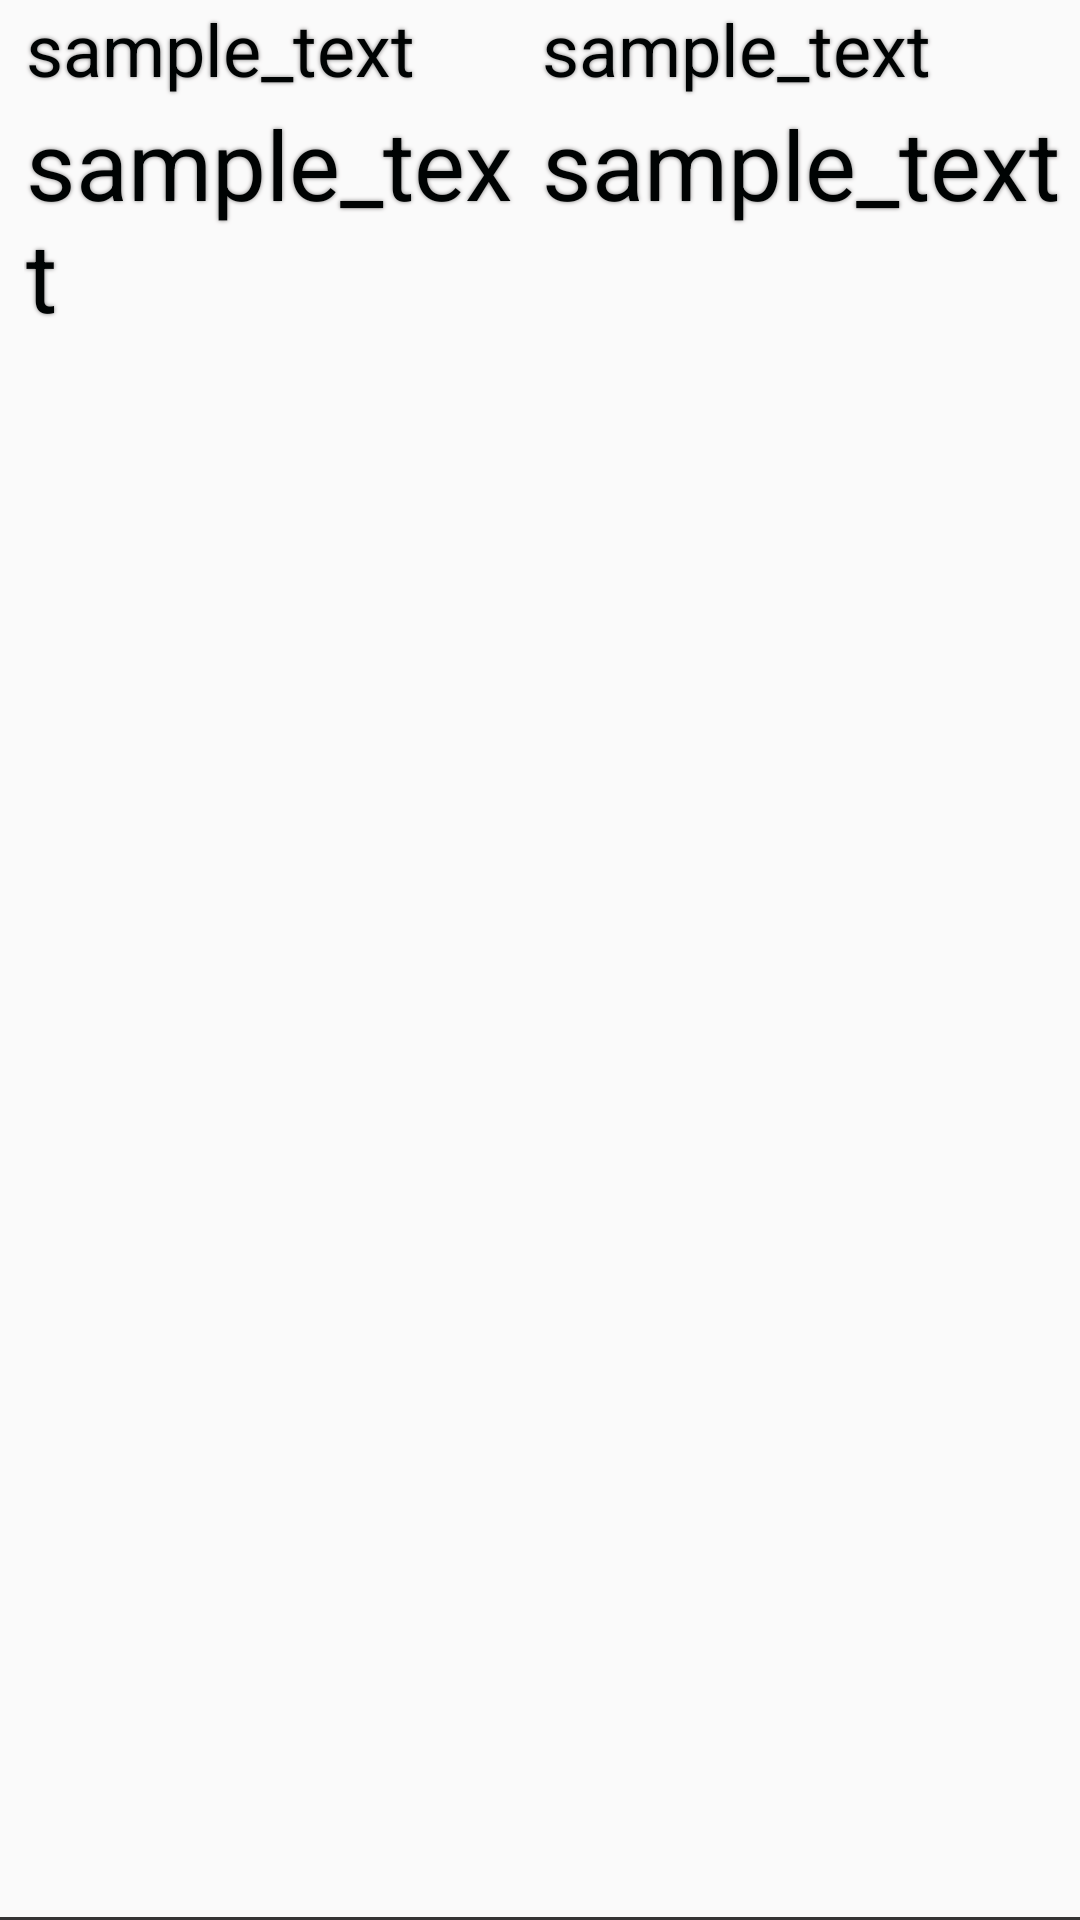

Reconstruct the res/layout file that produces this screen, plus the resources it refers to.
<!-- AndroidManifest.xml: application theme AppTheme -->
<!-- res/layout/rv_match.xml -->
<?xml version="1.0" encoding="utf-8"?>
<LinearLayout  android:focusable="true" android:foreground="?android:attr/selectableItemBackground" android:clickable="true"  android:id="@+id/rv_ln" xmlns:android="http://schemas.android.com/apk/res/android"
              android:orientation="horizontal"
              android:layout_width="match_parent"
              android:layout_height="wrap_content"
               android:background="@drawable/border_bottom"

>
              <LinearLayout android:paddingLeft="@dimen/margin_normal" android:layout_weight="1" android:orientation="vertical" android:layout_width="0dp" android:layout_height="wrap_content">
                  <TextView style="@style/shadoweffect" android:textColor="@color/colorPrimary" android:id="@+id/tv_name_a" android:layout_width="match_parent" android:text="@string/filler" android:textSize="@dimen/medium_text" android:layout_height="wrap_content"/>
                  <TextView style="@style/shadoweffect" android:textColor="@color/colorPrimary" android:id="@+id/tv_score_a" android:layout_width="match_parent" android:text="@string/filler" android:textSize="@dimen/medium_big_text" android:layout_height="wrap_content"/>

              </LinearLayout>
    <LinearLayout android:layout_weight="1" android:orientation="vertical" android:layout_width="0dp" android:layout_height="wrap_content">
        <TextView  style="@style/shadoweffect" android:textColor="@color/colorPrimary" android:id="@+id/tv_name_b" android:layout_width="match_parent" android:text="@string/filler" android:textSize="@dimen/medium_text" android:layout_height="wrap_content"/>
        <TextView  style="@style/shadoweffect" android:textColor="@color/colorPrimary" android:id="@+id/tv_score_b" android:layout_width="match_parent" android:text="@string/filler" android:textSize="@dimen/medium_big_text" android:layout_height="wrap_content"/>

    </LinearLayout>


</LinearLayout>
<!-- resources referenced by this layout -->
<resources>
  <color name="colorPrimary">#000303</color>
  <dimen name="margin_normal">8dp</dimen>
  <dimen name="medium_big_text">32sp</dimen>
  <dimen name="medium_text">24sp</dimen>
  <!-- drawable border_bottom (drawable) -->
  <layer-list xmlns:android="http://schemas.android.com/apk/res/android">
      <item android:top="-2dp" android:left="-2dp" android:right="-2dp">
          <shape android:shape="rectangle">
              <stroke android:width="1dp" android:color="@color/border_color" />
          </shape>
      </item>
  </layer-list>
  <string name="filler">sample_text</string>
  <style name="shadoweffect">
          <item name="android:paddingLeft">2px</item>
          <item name="android:paddingBottom">2px</item>
          <item name="android:textColor">#000000</item>
          <item name="android:shadowColor">#807E7E</item>
          <item name="android:shadowDx">0</item>
          <item name="android:shadowDy">0</item>
          <item name="android:shadowRadius">3</item>
      </style>
  <style name="AppTheme" parent="Theme.AppCompat.Light.DarkActionBar">
          
          <item name="colorPrimary">@color/colorPrimary</item>
          <item name="colorPrimaryDark">@color/colorPrimaryDark</item>
          <item name="colorAccent">@color/colorAccent</item>
      </style>
  <color name="border_color">#353434</color>
  <color name="colorPrimaryDark">#323832</color>
  <color name="colorAccent">#3C3B3B</color>
</resources>
